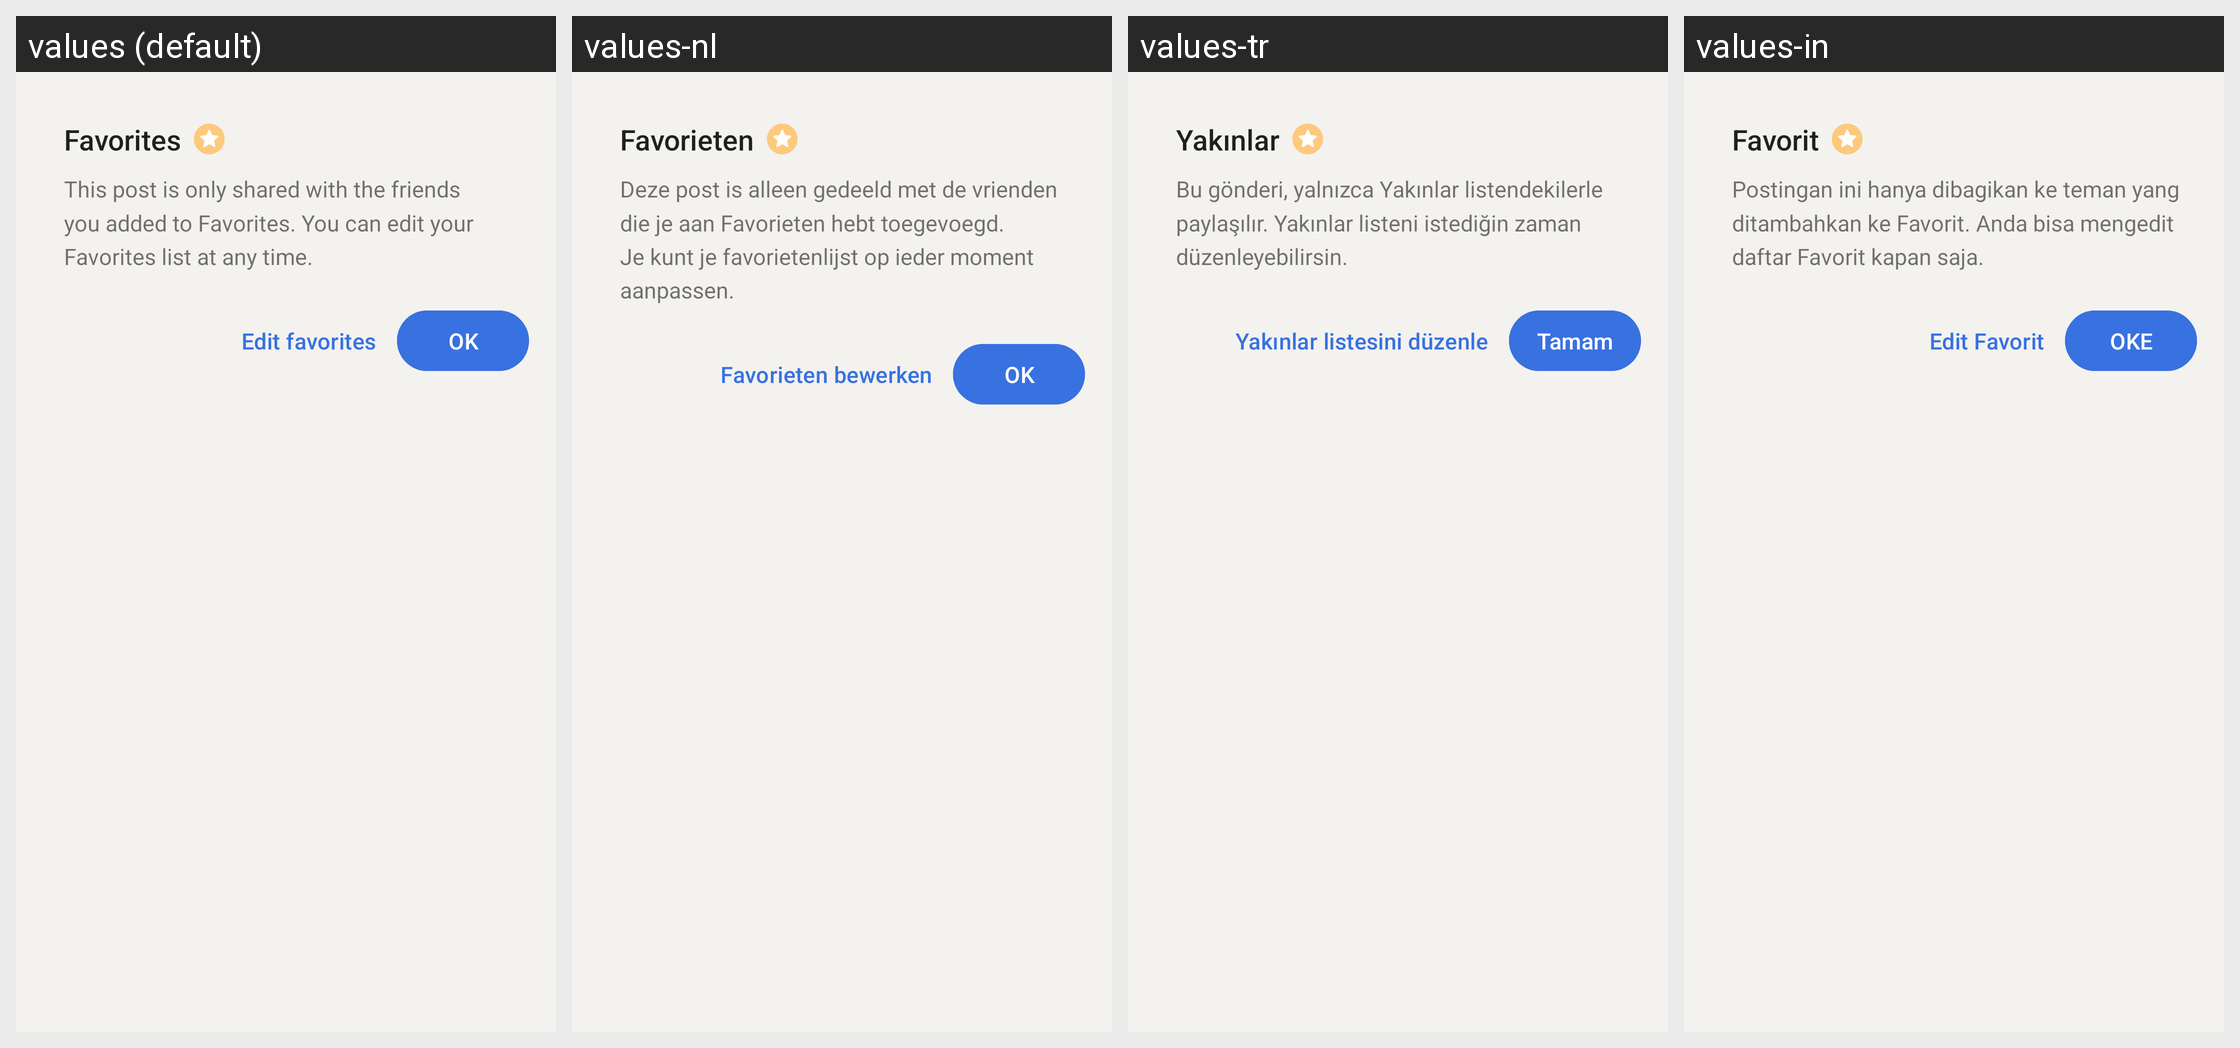

This grid shows one Android layout under several languages. Give, for every string resource on the screen, its name, the default text and each shown locale's text.
Android screen res/layout/dialog_favorites_info.xml rendered under 4 locales, left to right: values (default), values-nl, values-tr, values-in. Device: Nexus 5 (rendered at 1080×1920; each locale shown at half size, 540×960, under a caption strip naming it); theme AppTheme.
Other locales in the repository, not shown: values-ar, values-bg, values-cs, values-de, values-el, values-es, values-fa, values-fr, values-hi, values-id, values-pl, values-pt, values-pt-rBR, values-ru.
Strings drawn on this screen, with the default value and each locale's value (text and hints the layout hard-codes, and strings that could not be matched under every locale, appear in the picture but are not listed):

contact_favorites
  values: Favorites
  values-nl: Favorieten
  values-tr: Yakınlar
  values-in: Favorit

friend_favorites_explanation
  values: This post is only shared with the friends you added to Favorites. You can edit your Favorites list at any time.
  values-nl: Deze post is alleen gedeeld met de vrienden die je aan Favorieten hebt toegevoegd. Je kunt je favorietenlijst op ieder moment aanpassen.
  values-tr: Bu gönderi, yalnızca Yakınlar listendekilerle paylaşılır. Yakınlar listeni istediğin zaman düzenleyebilirsin.
  values-in: Postingan ini hanya dibagikan ke teman yang ditambahkan ke Favorit. Anda bisa mengedit daftar Favorit kapan saja.

edit_favorites_action
  values: Edit favorites
  values-nl: Favorieten bewerken
  values-tr: Yakınlar listesini düzenle
  values-in: Edit Favorit

ok
  values: OK
  values-nl: OK
  values-tr: Tamam
  values-in: OKE
